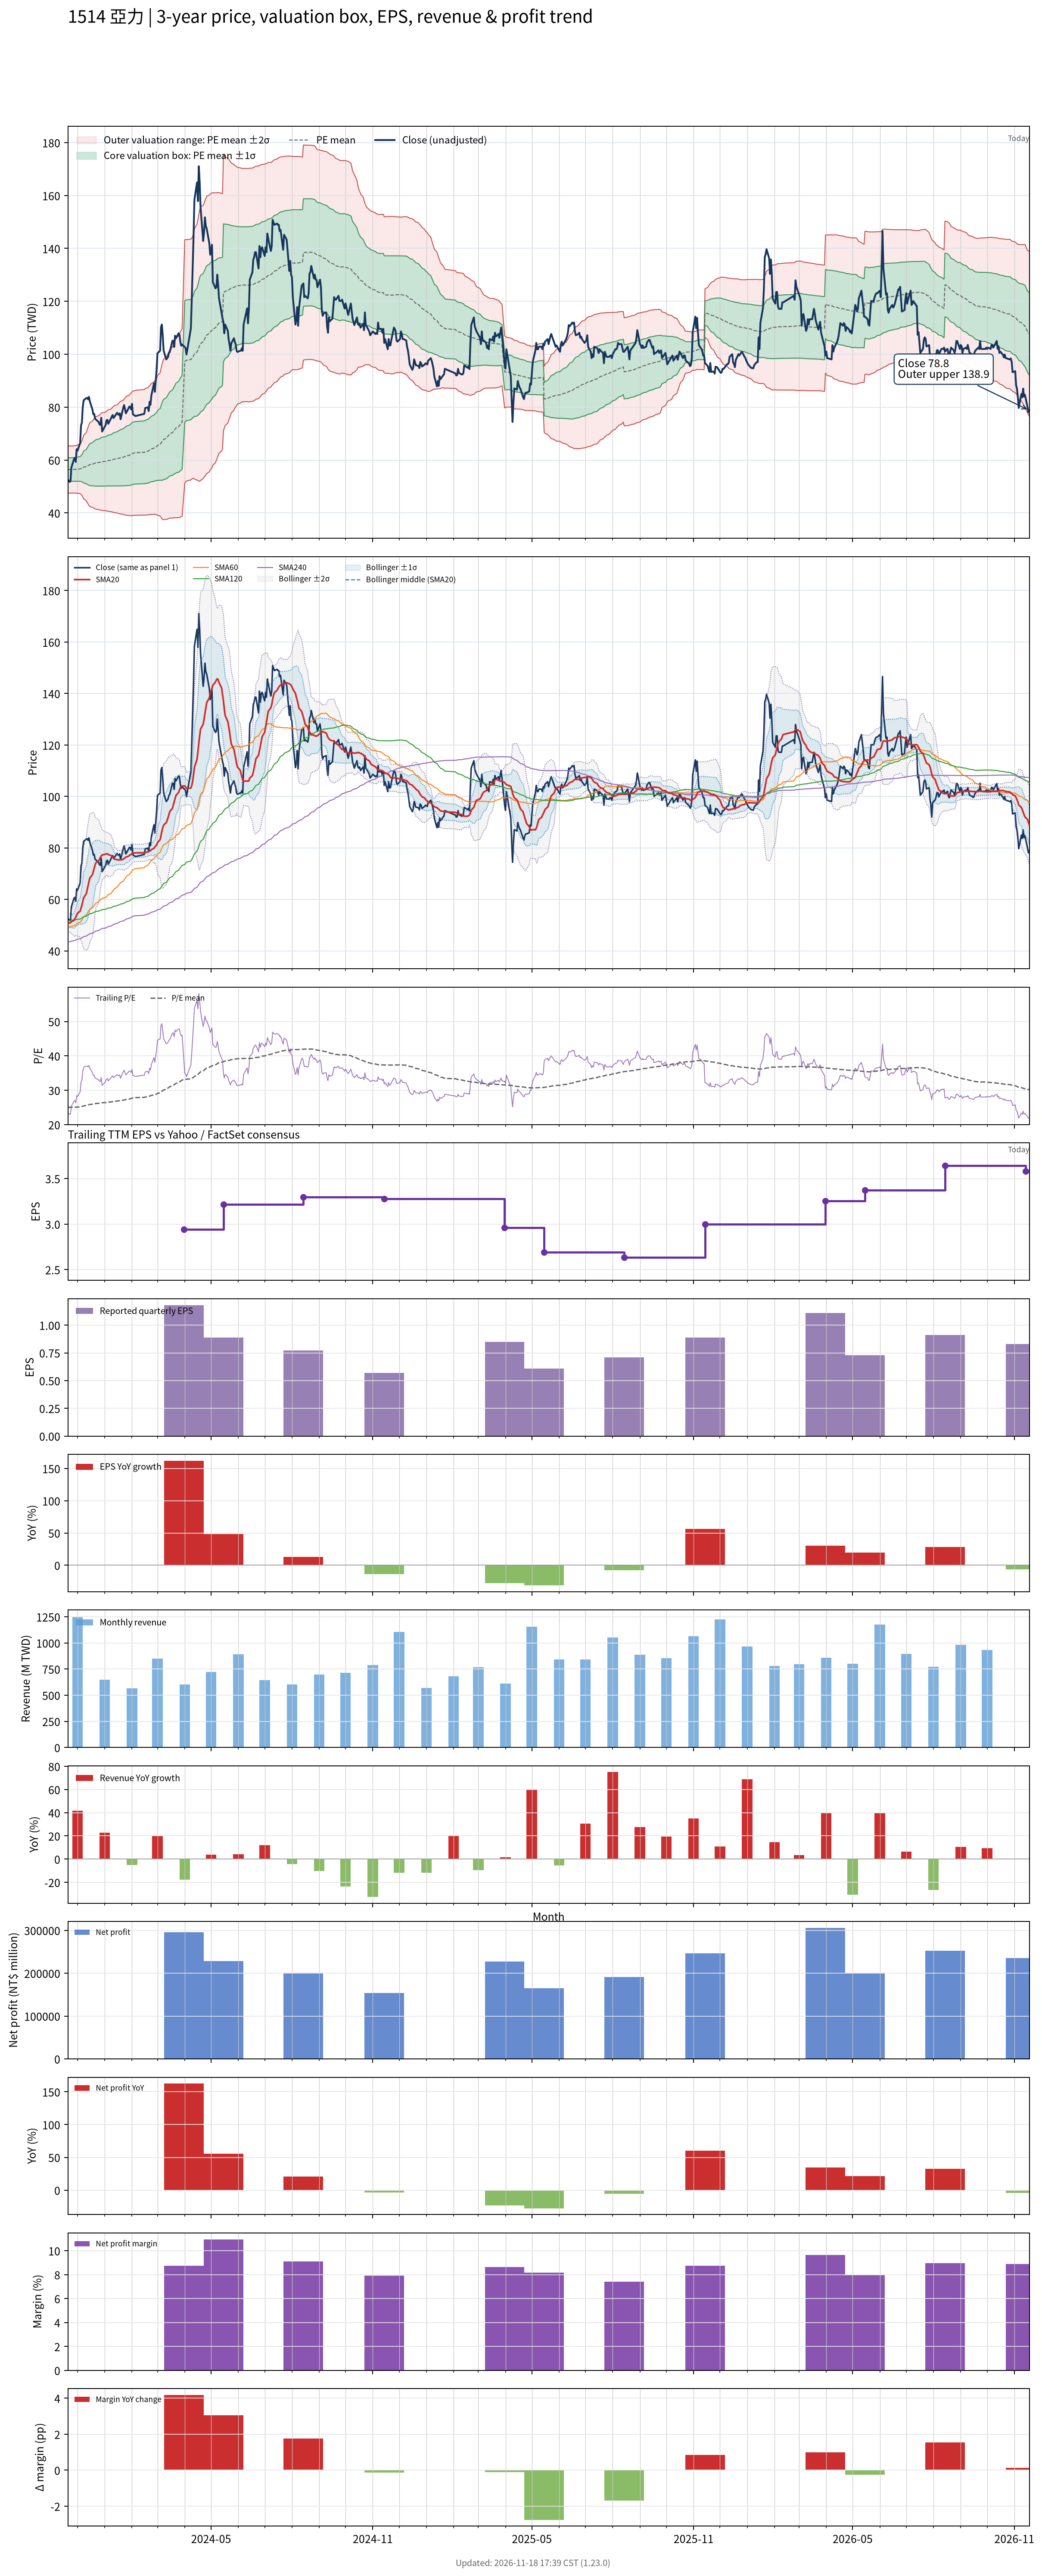

Source data for this figure (header and first rows):
# chart-version: skill-stock-dynamic-val…
date, close, available_date, period_end, eps, ttm_eps, pe, pe_mean, pe_std, price_m2, price_m1, price_mean, price_p1, price_p2, forward_eps, forward_pe, forward_pe_mean, forward_pe_std, forward_price_m2, forward_price_m1, forward_price_mean, forward_price_p1, forward_price_p2, sma20
2023-11-20, 52.5, 2023-11-14, 2023-09-30, 0.66, 2.253, 23.31, 25.04, 1.982, 47.47, 51.94, 56.4, 60.87, 65.33, , , , , , , , , , 50.69
2023-11-21, 52.22, 2023-11-14, 2023-09-30, 0.66, 2.253, 23.18, 25.04, 1.98, 47.48, 51.94, 56.41, 60.87, 65.33, , , , , , , , , , 50.81
2023-11-22, 51.75, 2023-11-14, 2023-09-30, 0.66, 2.253, 22.97, 25.04, 1.979, 47.49, 51.95, 56.41, 60.87, 65.32, , , , , , , , , , 50.86
2023-11-23, 51.93, 2023-11-14, 2023-09-30, 0.66, 2.253, 23.05, 25.04, 1.982, 47.47, 51.94, 56.4, 60.87, 65.33, , , , , , , , , , 50.96
2023-11-24, 57.12, 2023-11-14, 2023-09-30, 0.66, 2.253, 25.36, 25.05, 1.978, 47.52, 51.98, 56.43, 60.89, 65.35, , , , , , , , , , 51.32
2023-11-27, 60.42, 2023-11-14, 2023-09-30, 0.66, 2.253, 26.82, 25.06, 1.983, 47.51, 51.98, 56.45, 60.91, 65.38, , , , , , , , , , 51.85
2023-11-28, 60.79, 2023-11-14, 2023-09-30, 0.66, 2.253, 26.99, 25.06, 1.985, 47.51, 51.98, 56.45, 60.92, 65.4, , , , , , , , , , 52.49
2023-11-29, 59.29, 2023-11-14, 2023-09-30, 0.66, 2.253, 26.32, 25.07, 1.988, 47.51, 51.99, 56.47, 60.94, 65.42, , , , , , , , , , 53.1
2023-11-30, 64.09, 2023-11-14, 2023-09-30, 0.66, 2.253, 28.45, 25.09, 2.01, 47.46, 51.98, 56.51, 61.04, 65.57, , , , , , , , , , 53.92
2023-12-01, 63.53, 2023-11-14, 2023-09-30, 0.66, 2.253, 28.2, 25.11, 2.03, 47.42, 51.99, 56.56, 61.13, 65.7, , , , , , , , , , 54.64
2023-12-04, 66.45, 2023-11-14, 2023-09-30, 0.66, 2.253, 29.5, 25.14, 2.068, 47.32, 51.97, 56.63, 61.29, 65.95, , , , , , , , , , 55.45
2023-12-05, 73.05, 2023-11-14, 2023-09-30, 0.66, 2.253, 32.43, 25.2, 2.172, 46.99, 51.88, 56.78, 61.67, 66.57, , , , , , , , , , 56.53
2023-12-06, 74.18, 2023-11-14, 2023-09-30, 0.66, 2.253, 32.93, 25.27, 2.284, 46.64, 51.78, 56.93, 62.07, 67.22, , , , , , , , , , 57.73
2023-12-07, 80.12, 2023-11-14, 2023-09-30, 0.66, 2.253, 35.56, 25.36, 2.468, 46.01, 51.57, 57.14, 62.7, 68.26, , , , , , , , , , 59.14
2023-12-08, 82.57, 2023-11-14, 2023-09-30, 0.66, 2.253, 36.65, 25.45, 2.675, 45.29, 51.31, 57.34, 63.36, 69.39, , , , , , , , , , 60.65
2023-12-11, 83.42, 2023-11-14, 2023-09-30, 0.66, 2.253, 37.03, 25.54, 2.873, 44.58, 51.05, 57.53, 64, 70.47, , , , , , , , , , 62.2
2023-12-12, 83.51, 2023-11-14, 2023-09-30, 0.66, 2.253, 37.07, 25.62, 3.059, 43.94, 50.83, 57.72, 64.61, 71.5, , , , , , , , , , 63.77
2023-12-13, 82.94, 2023-11-14, 2023-09-30, 0.66, 2.253, 36.82, 25.7, 3.222, 43.39, 50.64, 57.9, 65.16, 72.42, , , , , , , , , , 65.3
2023-12-14, 83.89, 2023-11-14, 2023-09-30, 0.66, 2.253, 37.24, 25.79, 3.386, 42.83, 50.46, 58.09, 65.72, 73.34, , , , , , , , , , 66.82
2023-12-15, 82.19, 2023-11-14, 2023-09-30, 0.66, 2.253, 36.49, 25.86, 3.522, 42.39, 50.33, 58.26, 66.19, 74.13, , , , , , , , , , 68.3
2023-12-18, 79.08, 2023-11-14, 2023-09-30, 0.66, 2.253, 35.1, 25.94, 3.622, 42.11, 50.27, 58.43, 66.59, 74.74, , , , , , , , , , 69.63
2023-12-19, 77.29, 2023-11-14, 2023-09-30, 0.66, 2.253, 34.31, 26.01, 3.701, 41.91, 50.24, 58.58, 66.92, 75.26, , , , , , , , , , 70.88
2023-12-20, 77.48, 2023-11-14, 2023-09-30, 0.66, 2.253, 34.39, 26.07, 3.779, 41.69, 50.21, 58.72, 67.23, 75.74, , , , , , , , , , 72.17
2023-12-21, 75.59, 2023-11-14, 2023-09-30, 0.66, 2.253, 33.56, 26.11, 3.837, 41.54, 50.18, 58.82, 67.47, 76.11, , , , , , , , , , 73.35
2023-12-22, 75.31, 2023-11-14, 2023-09-30, 0.66, 2.253, 33.43, 26.16, 3.89, 41.4, 50.16, 58.92, 67.69, 76.45, , , , , , , , , , 74.26
2023-12-25, 74.37, 2023-11-14, 2023-09-30, 0.66, 2.253, 33.01, 26.2, 3.937, 41.28, 50.15, 59.02, 67.89, 76.76, , , , , , , , , , 74.96
2023-12-26, 73.52, 2023-11-14, 2023-09-30, 0.66, 2.253, 32.64, 26.24, 3.979, 41.19, 50.15, 59.12, 68.08, 77.04, , , , , , , , , , 75.59
2023-12-27, 73.24, 2023-11-14, 2023-09-30, 0.66, 2.253, 32.51, 26.29, 4.019, 41.11, 50.16, 59.22, 68.27, 77.33, , , , , , , , , , 76.29
2023-12-28, 75.97, 2023-11-14, 2023-09-30, 0.66, 2.253, 33.72, 26.34, 4.075, 40.98, 50.16, 59.34, 68.52, 77.7, , , , , , , , , , 76.88
2023-12-29, 70.79, 2023-11-14, 2023-09-30, 0.66, 2.253, 31.42, 26.37, 4.1, 40.94, 50.17, 59.41, 68.64, 77.88, , , , , , , , , , 77.25
2024-01-02, 73.24, 2023-11-14, 2023-09-30, 0.66, 2.253, 32.51, 26.41, 4.136, 40.87, 50.18, 59.5, 68.82, 78.14, , , , , , , , , , 77.59
2024-01-03, 74.93, 2023-11-14, 2023-09-30, 0.66, 2.253, 33.26, 26.46, 4.183, 40.77, 50.19, 59.61, 69.04, 78.46, , , , , , , , , , 77.68
2024-01-04, 75.22, 2023-11-14, 2023-09-30, 0.66, 2.253, 33.39, 26.52, 4.23, 40.68, 50.21, 59.74, 69.26, 78.79, , , , , , , , , , 77.73
2024-01-05, 73.71, 2023-11-14, 2023-09-30, 0.66, 2.253, 32.72, 26.56, 4.266, 40.6, 50.21, 59.82, 69.43, 79.04, , , , , , , , , , 77.41
2024-01-08, 75.69, 2023-11-14, 2023-09-30, 0.66, 2.253, 33.6, 26.58, 4.297, 40.52, 50.2, 59.88, 69.56, 79.24, , , , , , , , , , 77.07
2024-01-09, 76.44, 2023-11-14, 2023-09-30, 0.66, 2.253, 33.93, 26.63, 4.348, 40.4, 50.2, 59.99, 69.79, 79.58, , , , , , , , , , 76.72
2024-01-10, 77.01, 2023-11-14, 2023-09-30, 0.66, 2.253, 34.18, 26.7, 4.402, 40.31, 50.23, 60.14, 70.06, 79.97, , , , , , , , , , 76.39
2024-01-11, 75.88, 2023-11-14, 2023-09-30, 0.66, 2.253, 33.68, 26.74, 4.445, 40.22, 50.23, 60.24, 70.26, 80.27, , , , , , , , , , 76.04
2024-01-12, 76.35, 2023-11-14, 2023-09-30, 0.66, 2.253, 33.89, 26.78, 4.489, 40.11, 50.23, 60.34, 70.45, 80.56, , , , , , , , , , 75.66
2024-01-15, 77.85, 2023-11-14, 2023-09-30, 0.66, 2.253, 34.56, 26.84, 4.543, 39.99, 50.22, 60.46, 70.69, 80.93, , , , , , , , , , 75.45
2024-01-16, 77.29, 2023-11-14, 2023-09-30, 0.66, 2.253, 34.31, 26.88, 4.591, 39.88, 50.22, 60.56, 70.9, 81.25, , , , , , , , , , 75.36
2024-01-17, 77.1, 2023-11-14, 2023-09-30, 0.66, 2.253, 34.23, 26.94, 4.639, 39.78, 50.23, 60.68, 71.13, 81.58, , , , , , , , , , 75.35
2024-01-18, 77.67, 2023-11-14, 2023-09-30, 0.66, 2.253, 34.48, 26.99, 4.688, 39.67, 50.23, 60.79, 71.36, 81.92, , , , , , , , , , 75.36
2024-01-19, 75.4, 2023-11-14, 2023-09-30, 0.66, 2.253, 33.47, 27.03, 4.724, 39.61, 50.25, 60.9, 71.54, 82.18, , , , , , , , , , 75.35
2024-01-22, 79.74, 2023-11-14, 2023-09-30, 0.66, 2.253, 35.4, 27.1, 4.785, 39.48, 50.26, 61.04, 71.82, 82.6, , , , , , , , , , 75.57
2024-01-23, 80.78, 2023-11-14, 2023-09-30, 0.66, 2.253, 35.86, 27.17, 4.851, 39.34, 50.27, 61.2, 72.13, 83.06, , , , , , , , , , 75.89
2024-01-24, 79.36, 2023-11-14, 2023-09-30, 0.66, 2.253, 35.23, 27.24, 4.907, 39.25, 50.3, 61.36, 72.41, 83.46, , , , , , , , , , 76.18
2024-01-25, 77.67, 2023-11-14, 2023-09-30, 0.66, 2.253, 34.48, 27.3, 4.951, 39.18, 50.34, 61.49, 72.64, 83.8, , , , , , , , , , 76.4
2024-01-26, 78.23, 2023-11-14, 2023-09-30, 0.66, 2.253, 34.73, 27.36, 4.997, 39.11, 50.37, 61.63, 72.89, 84.14, , , , , , , , , , 76.52
2024-01-29, 80.21, 2023-11-14, 2023-09-30, 0.66, 2.253, 35.61, 27.43, 5.054, 39.02, 50.41, 61.79, 73.17, 84.56, , , , , , , , , , 76.99
2024-01-30, 80.12, 2023-11-14, 2023-09-30, 0.66, 2.253, 35.56, 27.51, 5.106, 38.97, 50.47, 61.97, 73.47, 84.97, , , , , , , , , , 77.33
2024-01-31, 79.17, 2023-11-14, 2023-09-30, 0.66, 2.253, 35.15, 27.6, 5.146, 38.98, 50.57, 62.17, 73.76, 85.35, , , , , , , , , , 77.54
2024-02-01, 81.25, 2023-11-14, 2023-09-30, 0.66, 2.253, 36.07, 27.69, 5.198, 38.96, 50.67, 62.38, 74.09, 85.8, , , , , , , , , , 77.85
2024-02-02, 77.29, 2023-11-14, 2023-09-30, 0.66, 2.253, 34.31, 27.78, 5.221, 39.05, 50.81, 62.57, 74.33, 86.1, , , , , , , , , , 78.02
2024-02-05, 76.63, 2023-11-14, 2023-09-30, 0.66, 2.253, 34.02, 27.85, 5.245, 39.12, 50.93, 62.75, 74.56, 86.37, , , , , , , , , , 78.07
2024-02-15, 77.48, 2023-11-14, 2023-09-30, 0.66, 2.253, 34.39, 27.93, 5.27, 39.18, 51.06, 62.93, 74.8, 86.67, , , , , , , , , , 78.12
2024-02-16, 79.65, 2023-11-14, 2023-09-30, 0.66, 2.253, 35.36, 28.02, 5.308, 39.2, 51.16, 63.12, 75.07, 87.03, , , , , , , , , , 78.26
2024-02-19, 79.93, 2023-11-14, 2023-09-30, 0.66, 2.253, 35.48, 28.11, 5.343, 39.25, 51.28, 63.32, 75.35, 87.39, , , , , , , , , , 78.46
2024-02-20, 78.51, 2023-11-14, 2023-09-30, 0.66, 2.253, 34.85, 28.19, 5.371, 39.3, 51.4, 63.5, 75.6, 87.7, , , , , , , , , , 78.57
... 667 more rows
